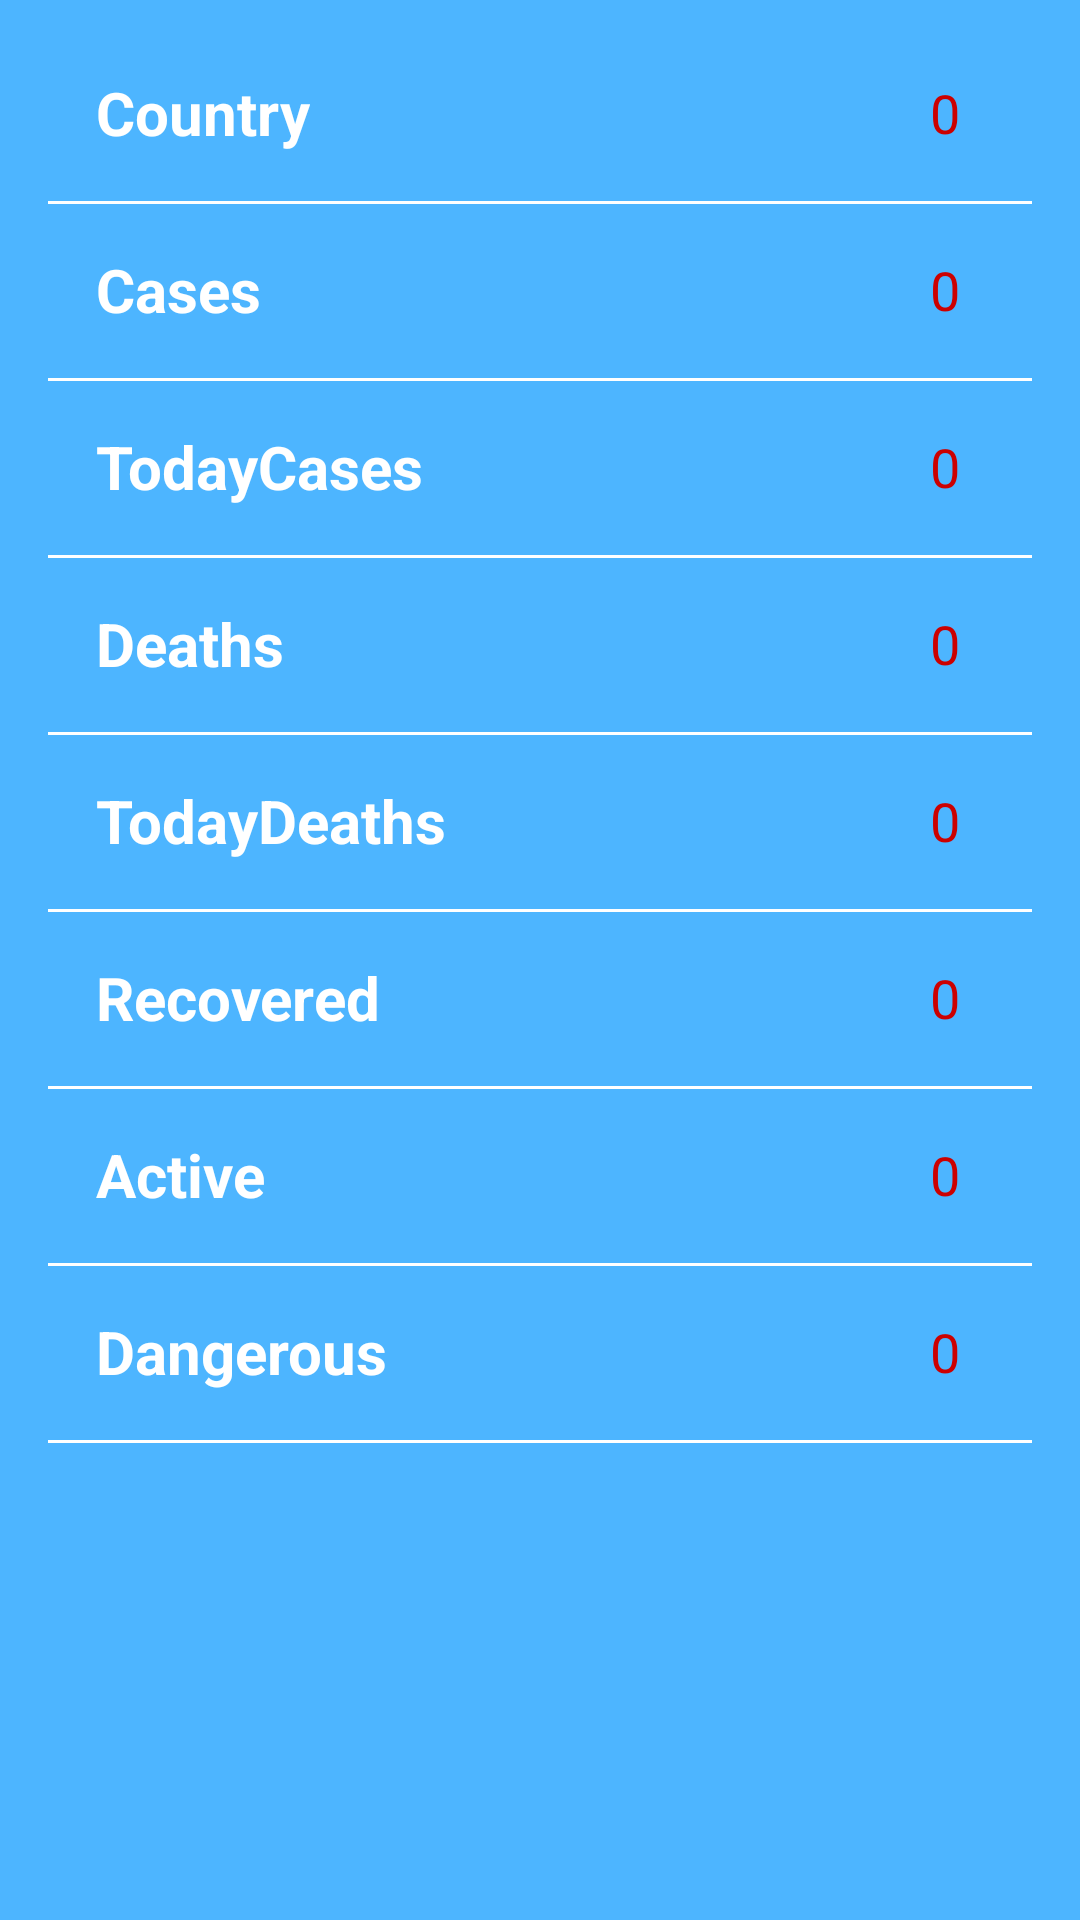

Reconstruct the res/layout file that produces this screen, plus the resources it refers to.
<!-- AndroidManifest.xml: activity theme ActionBar -->
<!-- res/layout/activity_details.xml -->
<?xml version="1.0" encoding="utf-8"?>
<androidx.constraintlayout.widget.ConstraintLayout xmlns:android="http://schemas.android.com/apk/res/android"
    xmlns:app="http://schemas.android.com/apk/res-auto"
    xmlns:tools="http://schemas.android.com/tools"
    android:layout_width="match_parent"
    android:layout_height="match_parent"
    android:background="@color/active"
    tools:context=".Activity.DetailsActivity">

    <TextView
        android:id="@+id/textView1"
        android:layout_width="wrap_content"
        android:layout_height="wrap_content"
        android:layout_marginStart="32dp"
        android:layout_marginTop="24dp"
        android:text="Country"
        android:textColor="@android:color/white"
        android:textSize="20sp"
        android:textStyle="bold"
        app:layout_constraintStart_toStartOf="parent"
        app:layout_constraintTop_toTopOf="parent" />

    <TextView
        android:id="@+id/countryTv"
        android:layout_width="wrap_content"
        android:layout_height="wrap_content"
        android:layout_marginEnd="40dp"
        android:text="0"
        android:textColor="@android:color/holo_red_dark"
        android:textSize="18sp"
        app:layout_constraintBottom_toBottomOf="@+id/textView1"
        app:layout_constraintEnd_toEndOf="parent"
        app:layout_constraintTop_toTopOf="@+id/textView1" />

    <TextView
        android:id="@+id/textView2"
        android:layout_width="wrap_content"
        android:layout_height="wrap_content"
        android:layout_marginStart="32dp"
        android:layout_marginTop="32dp"
        android:text="Cases"
        android:textColor="@android:color/white"
        android:textSize="20sp"
        android:textStyle="bold"
        app:layout_constraintStart_toStartOf="parent"
        app:layout_constraintTop_toBottomOf="@+id/textView1" />

    <TextView
        android:id="@+id/casesTv"
        android:layout_width="wrap_content"
        android:layout_height="wrap_content"
        android:layout_marginEnd="40dp"
        android:text="0"
        android:textColor="@android:color/holo_red_dark"
        android:textSize="18sp"
        app:layout_constraintBottom_toBottomOf="@+id/textView2"
        app:layout_constraintEnd_toEndOf="parent"
        app:layout_constraintTop_toTopOf="@+id/textView2" />

    <TextView
        android:id="@+id/textView3"
        android:layout_width="wrap_content"
        android:layout_height="wrap_content"
        android:layout_marginStart="32dp"
        android:layout_marginTop="32dp"
        android:text="TodayCases"
        android:textColor="@android:color/white"
        android:textSize="20sp"
        android:textStyle="bold"
        app:layout_constraintStart_toStartOf="parent"
        app:layout_constraintTop_toBottomOf="@+id/textView2" />

    <TextView
        android:id="@+id/todayCasesTv"
        android:layout_width="wrap_content"
        android:layout_height="wrap_content"
        android:layout_marginEnd="40dp"
        android:text="0"
        android:textColor="@android:color/holo_red_dark"
        android:textSize="18sp"
        app:layout_constraintBottom_toBottomOf="@+id/textView3"
        app:layout_constraintEnd_toEndOf="parent"
        app:layout_constraintTop_toTopOf="@+id/textView3" />

    <TextView
        android:id="@+id/textView4"
        android:layout_width="wrap_content"
        android:layout_height="wrap_content"
        android:layout_marginStart="32dp"
        android:layout_marginTop="32dp"
        android:text="Deaths"
        android:textColor="@android:color/white"
        android:textSize="20sp"
        android:textStyle="bold"
        app:layout_constraintStart_toStartOf="parent"
        app:layout_constraintTop_toBottomOf="@+id/textView3" />

    <TextView
        android:id="@+id/deathsTv"
        android:layout_width="wrap_content"
        android:layout_height="wrap_content"
        android:layout_marginEnd="40dp"
        android:text="0"
        android:textColor="@android:color/holo_red_dark"
        android:textSize="18sp"
        app:layout_constraintBottom_toBottomOf="@+id/textView4"
        app:layout_constraintEnd_toEndOf="parent"
        app:layout_constraintTop_toTopOf="@+id/textView4" />

    <TextView
        android:id="@+id/textView5"
        android:layout_width="wrap_content"
        android:layout_height="wrap_content"
        android:layout_marginStart="32dp"
        android:layout_marginTop="32dp"
        android:text="TodayDeaths"
        android:textColor="@android:color/white"
        android:textSize="20sp"
        android:textStyle="bold"
        app:layout_constraintStart_toStartOf="parent"
        app:layout_constraintTop_toBottomOf="@+id/textView4" />

    <TextView
        android:id="@+id/todayDeathsTv"
        android:layout_width="wrap_content"
        android:layout_height="wrap_content"
        android:layout_marginEnd="40dp"
        android:text="0"
        android:textColor="@android:color/holo_red_dark"
        android:textSize="18sp"
        app:layout_constraintBottom_toBottomOf="@+id/textView5"
        app:layout_constraintEnd_toEndOf="parent"
        app:layout_constraintTop_toTopOf="@+id/textView5" />

    <TextView
        android:id="@+id/textView6"
        android:layout_width="wrap_content"
        android:layout_height="wrap_content"
        android:layout_marginStart="32dp"
        android:layout_marginTop="32dp"
        android:text="Recovered"
        android:textColor="@android:color/white"
        android:textSize="20sp"
        android:textStyle="bold"
        app:layout_constraintStart_toStartOf="parent"
        app:layout_constraintTop_toBottomOf="@+id/textView5" />

    <TextView
        android:id="@+id/recoveredTv"
        android:layout_width="wrap_content"
        android:layout_height="wrap_content"
        android:layout_marginEnd="40dp"
        android:text="0"
        android:textColor="@android:color/holo_red_dark"
        android:textSize="18sp"
        app:layout_constraintBottom_toBottomOf="@+id/textView6"
        app:layout_constraintEnd_toEndOf="parent"
        app:layout_constraintTop_toTopOf="@+id/textView6" />

    <TextView
        android:id="@+id/textView7"
        android:layout_width="wrap_content"
        android:layout_height="wrap_content"
        android:layout_marginStart="32dp"
        android:layout_marginTop="32dp"
        android:text="Active"
        android:textColor="@android:color/white"
        android:textSize="20sp"
        android:textStyle="bold"
        app:layout_constraintStart_toStartOf="parent"
        app:layout_constraintTop_toBottomOf="@+id/textView6" />

    <TextView
        android:id="@+id/activeTv"
        android:layout_width="wrap_content"
        android:layout_height="wrap_content"
        android:layout_marginEnd="40dp"
        android:text="0"
        android:textColor="@android:color/holo_red_dark"
        android:textSize="18sp"
        app:layout_constraintBottom_toBottomOf="@+id/textView7"
        app:layout_constraintEnd_toEndOf="parent"
        app:layout_constraintTop_toTopOf="@+id/textView7" />

    <TextView
        android:id="@+id/textView8"
        android:layout_width="wrap_content"
        android:layout_height="wrap_content"
        android:layout_marginStart="32dp"
        android:layout_marginTop="32dp"
        android:text="Dangerous"
        android:textColor="@android:color/white"
        android:textSize="20sp"
        android:textStyle="bold"
        app:layout_constraintStart_toStartOf="parent"
        app:layout_constraintTop_toBottomOf="@+id/textView7" />

    <TextView
        android:id="@+id/dangerousTv"
        android:layout_width="wrap_content"
        android:layout_height="wrap_content"
        android:layout_marginEnd="40dp"
        android:text="0"
        android:textColor="@android:color/holo_red_dark"
        android:textSize="18sp"
        app:layout_constraintBottom_toBottomOf="@+id/textView8"
        app:layout_constraintEnd_toEndOf="parent"
        app:layout_constraintTop_toTopOf="@+id/textView8" />

    <View
        android:id="@+id/view11"
        android:layout_width="match_parent"
        android:layout_height="1dp"
        android:layout_marginStart="16dp"
        android:layout_marginTop="16dp"
        android:layout_marginEnd="16dp"
        android:background="@android:color/white"
        app:layout_constraintEnd_toEndOf="parent"
        app:layout_constraintStart_toStartOf="parent"
        app:layout_constraintTop_toBottomOf="@+id/textView1" />

    <View
        android:id="@+id/view22"
        android:layout_width="match_parent"
        android:layout_height="1dp"
        android:layout_marginStart="16dp"
        android:layout_marginTop="16dp"
        android:layout_marginEnd="16dp"
        android:background="#FFFFFF"
        app:layout_constraintEnd_toEndOf="parent"
        app:layout_constraintStart_toStartOf="parent"
        app:layout_constraintTop_toBottomOf="@+id/textView2" />

    <View
        android:id="@+id/view33"
        android:layout_width="match_parent"
        android:layout_height="1dp"
        android:layout_marginStart="16dp"
        android:layout_marginTop="16dp"
        android:layout_marginEnd="16dp"
        android:background="#FFFFFF"
        app:layout_constraintEnd_toEndOf="parent"
        app:layout_constraintStart_toStartOf="parent"
        app:layout_constraintTop_toBottomOf="@+id/textView3" />

    <View
        android:id="@+id/view44"
        android:layout_width="match_parent"
        android:layout_height="1dp"
        android:layout_marginStart="16dp"
        android:layout_marginTop="16dp"
        android:layout_marginEnd="16dp"
        android:background="#FFFFFF"
        app:layout_constraintEnd_toEndOf="parent"
        app:layout_constraintStart_toStartOf="parent"
        app:layout_constraintTop_toBottomOf="@+id/textView4" />

    <View
        android:id="@+id/view55"
        android:layout_width="match_parent"
        android:layout_height="1dp"
        android:layout_marginStart="16dp"
        android:layout_marginTop="16dp"
        android:layout_marginEnd="16dp"
        android:background="#FFFFFF"
        app:layout_constraintEnd_toEndOf="parent"
        app:layout_constraintStart_toStartOf="parent"
        app:layout_constraintTop_toBottomOf="@+id/textView5" />

    <View
        android:id="@+id/view66"
        android:layout_width="match_parent"
        android:layout_height="1dp"
        android:layout_marginStart="16dp"
        android:layout_marginTop="16dp"
        android:layout_marginEnd="16dp"
        android:background="#FFFFFF"
        app:layout_constraintEnd_toEndOf="parent"
        app:layout_constraintStart_toStartOf="parent"
        app:layout_constraintTop_toBottomOf="@+id/textView6" />

    <View
        android:id="@+id/view77"
        android:layout_width="match_parent"
        android:layout_height="1dp"
        android:layout_marginStart="16dp"
        android:layout_marginTop="16dp"
        android:layout_marginEnd="16dp"
        android:background="#FFFFFF"
        app:layout_constraintEnd_toEndOf="parent"
        app:layout_constraintStart_toStartOf="parent"
        app:layout_constraintTop_toBottomOf="@+id/textView7" />

    <View
        android:id="@+id/view88"
        android:layout_width="match_parent"
        android:layout_height="1dp"
        android:layout_marginStart="16dp"
        android:layout_marginTop="16dp"
        android:layout_marginEnd="16dp"
        android:background="#FFFFFF"
        app:layout_constraintEnd_toEndOf="parent"
        app:layout_constraintStart_toStartOf="parent"
        app:layout_constraintTop_toBottomOf="@+id/textView8" />


</androidx.constraintlayout.widget.ConstraintLayout>
<!-- resources referenced by this layout -->
<resources>
  <color name="active">#4db5ff</color>
  <style name="ActionBar" parent="Theme.AppCompat.Light.DarkActionBar">
          
          <item name="colorPrimary">@color/colorPrimaryDark</item>
          <item name="colorPrimaryDark">@color/colorPrimaryDark</item>
          <item name="colorAccent">@color/colorAccent</item>
          <item name="android:statusBarColor" tools:ignore="NewApi">#fafafa</item>
      </style>
  <color name="colorPrimaryDark">#0993F8</color>
  <color name="colorAccent">#0993F8</color>
</resources>
